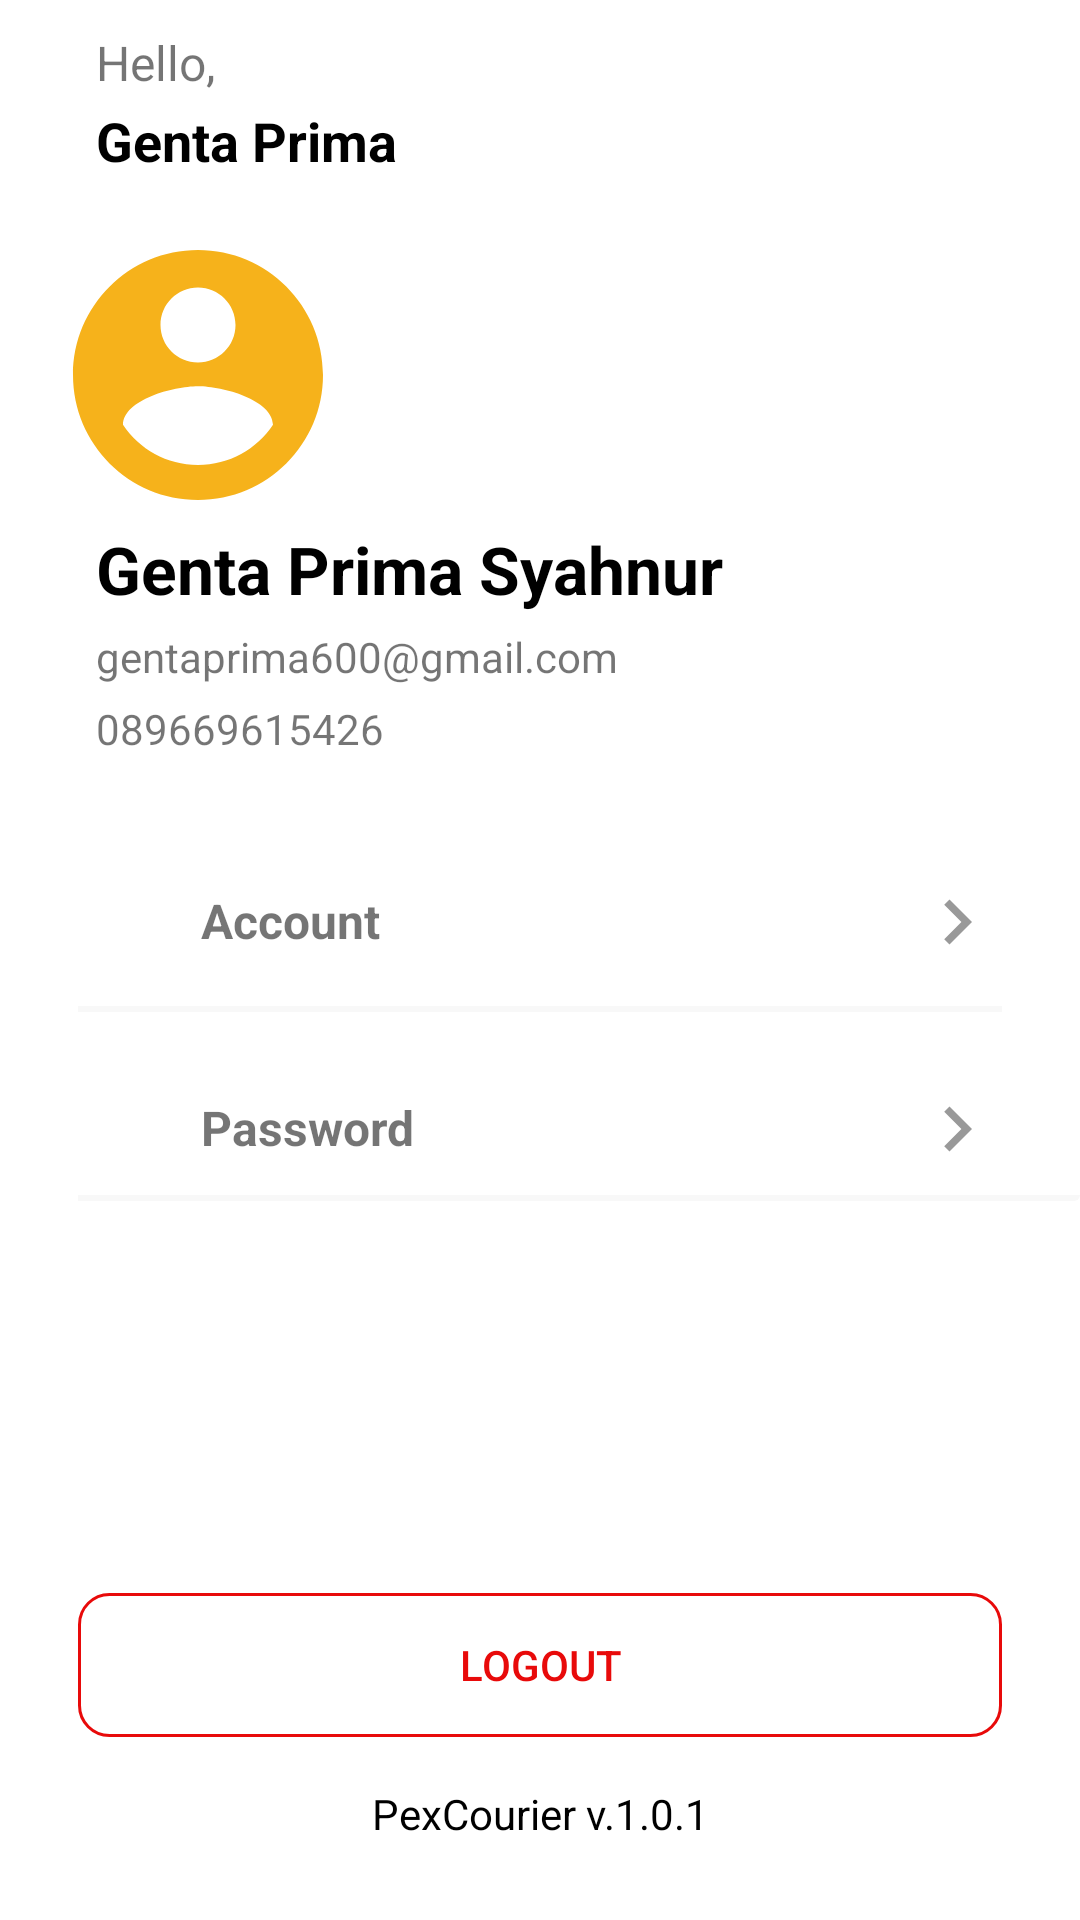

Reconstruct the res/layout file that produces this screen, plus the resources it refers to.
<!-- AndroidManifest.xml: application theme Theme.PEX_Courier -->
<!-- res/layout/activity_profile.xml -->
<?xml version="1.0" encoding="utf-8"?>
<androidx.constraintlayout.widget.ConstraintLayout xmlns:android="http://schemas.android.com/apk/res/android"
    xmlns:app="http://schemas.android.com/apk/res-auto"
    xmlns:tools="http://schemas.android.com/tools"
    android:layout_width="match_parent"
    android:layout_height="match_parent"
    tools:context=".ui.users.ProfileActivity">

    <include
        android:id="@+id/include"
        layout="@layout/app_bar"
        android:layout_width="match_parent"
        android:layout_height="wrap_content"
        app:layout_constraintEnd_toEndOf="parent"
        app:layout_constraintStart_toStartOf="parent"
        app:layout_constraintTop_toTopOf="parent" />

    <ImageView
        android:id="@+id/imageView2"
        android:layout_width="100dp"
        android:layout_height="100dp"
        android:layout_marginStart="@dimen/margin_small"
        android:layout_marginTop="@dimen/margin_small"
        android:src="@drawable/ic_baseline_account_circle_24"
        app:layout_constraintStart_toStartOf="parent"
        app:layout_constraintTop_toBottomOf="@+id/include" />

    <TextView
        android:id="@+id/tvName"
        android:layout_width="wrap_content"
        android:layout_height="wrap_content"
        android:text="Genta Prima Syahnur"
        android:textColor="@color/black"
        android:textSize="22sp"
        android:textStyle="bold"
        android:layout_marginStart="@dimen/margin_small"
        app:layout_constraintStart_toStartOf="@+id/imageView2"
        app:layout_constraintTop_toBottomOf="@+id/imageView2"
        tools:ignore="HardcodedText" />

    <TextView
        android:id="@+id/tvMail"
        android:layout_width="wrap_content"
        android:layout_height="wrap_content"
        android:layout_marginTop="5dp"
        android:text="gentaprima600@gmail.com"
        app:layout_constraintStart_toStartOf="@+id/tvName"
        app:layout_constraintTop_toBottomOf="@+id/tvName"
        tools:ignore="HardcodedText" />

    <TextView
        android:id="@+id/tvPhone"
        android:layout_width="wrap_content"
        android:layout_height="wrap_content"
        android:layout_marginTop="5dp"
        android:text="089669615426"
        app:layout_constraintStart_toStartOf="@+id/tvMail"
        app:layout_constraintTop_toBottomOf="@+id/tvMail"
        tools:ignore="HardcodedText" />

    <androidx.cardview.widget.CardView
        android:id="@+id/changeProfile"
        android:layout_width="match_parent"
        android:layout_height="wrap_content"
        app:cardElevation="0dp"
        app:layout_constraintEnd_toEndOf="parent"
        app:layout_constraintStart_toStartOf="parent"
        app:layout_constraintTop_toBottomOf="@+id/tvPhone"
        android:layout_marginTop="@dimen/margin_small"
        >

        <androidx.constraintlayout.widget.ConstraintLayout
            android:layout_width="match_parent"
            android:layout_height="match_parent"
            android:layout_marginStart="@dimen/margin_activity"
            android:layout_marginTop="@dimen/margin_activity"

            >

            <ImageView
                android:id="@+id/imageView3"
                android:layout_width="25dp"
                android:layout_height="25dp"
                android:src="@drawable/ic_baseline_people_24"
                app:layout_constraintStart_toStartOf="parent"
                app:layout_constraintTop_toTopOf="parent" />

            <TextView
                android:id="@+id/textView5"
                android:layout_width="wrap_content"
                android:layout_height="wrap_content"
                android:layout_marginStart="@dimen/margin_small"
                android:text="@string/account"
                android:textSize="16sp"
                android:textStyle="bold"
                app:layout_constraintBottom_toBottomOf="@+id/imageView3"
                app:layout_constraintStart_toEndOf="@+id/imageView3"
                app:layout_constraintTop_toTopOf="@+id/imageView3" />

            <ImageView
                android:id="@+id/imageView4"
                android:layout_width="30dp"
                android:layout_height="30dp"
                android:layout_marginEnd="@dimen/margin_activity"
                android:src="@drawable/ic_baseline_keyboard_arrow_right_24"
                app:layout_constraintBottom_toBottomOf="@+id/imageView3"
                app:layout_constraintEnd_toEndOf="parent"
                app:layout_constraintTop_toTopOf="@+id/imageView3" />

            <View
                android:layout_width="match_parent"
                android:layout_height="2dp"
                android:layout_marginTop="@dimen/margin_small"
                android:layout_marginEnd="@dimen/margin_activity"
                android:background="@color/colorGrey"
                app:layout_constraintEnd_toEndOf="@+id/imageView4"
                app:layout_constraintStart_toStartOf="parent"
                app:layout_constraintTop_toBottomOf="@+id/imageView3" />
        </androidx.constraintlayout.widget.ConstraintLayout>
    </androidx.cardview.widget.CardView>

    <androidx.cardview.widget.CardView
        android:id="@+id/cardPassword"
        android:layout_width="match_parent"
        android:layout_height="wrap_content"
        app:cardElevation="0dp"
        app:layout_constraintEnd_toEndOf="parent"
        app:layout_constraintStart_toStartOf="parent"
        app:layout_constraintTop_toBottomOf="@+id/changeProfile">

        <androidx.constraintlayout.widget.ConstraintLayout
            android:layout_width="match_parent"
            android:layout_height="match_parent"
            android:layout_marginStart="@dimen/margin_activity"
            android:layout_marginTop="@dimen/margin_activity"

            >

            <ImageView
                android:id="@+id/imageView6"
                android:layout_width="25dp"
                android:layout_height="25dp"
                android:src="@drawable/ic_baseline_vpn_key_24"
                app:layout_constraintStart_toStartOf="parent"
                app:layout_constraintTop_toTopOf="parent" />

            <TextView
                android:id="@+id/textView6"
                android:layout_width="wrap_content"
                android:layout_height="wrap_content"
                android:layout_marginStart="@dimen/margin_small"
                android:text="@string/password"
                android:textSize="16sp"
                android:textStyle="bold"
                app:layout_constraintBottom_toBottomOf="@+id/imageView6"
                app:layout_constraintStart_toEndOf="@+id/imageView6"
                app:layout_constraintTop_toTopOf="@+id/imageView6" />

            <ImageView
                android:id="@+id/imageView10"
                android:layout_width="30dp"
                android:layout_height="30dp"
                android:layout_marginEnd="@dimen/margin_activity"
                android:src="@drawable/ic_baseline_keyboard_arrow_right_24"
                app:layout_constraintBottom_toBottomOf="@+id/imageView6"
                app:layout_constraintEnd_toEndOf="parent"
                app:layout_constraintTop_toTopOf="@+id/imageView6" />

            <View
                android:layout_width="match_parent"
                android:layout_height="2dp"
                android:layout_marginTop="10dp"
                android:background="@color/colorGrey"
                app:layout_constraintBottom_toBottomOf="parent"
                app:layout_constraintStart_toStartOf="parent"
                app:layout_constraintTop_toBottomOf="@+id/imageView6" />
        </androidx.constraintlayout.widget.ConstraintLayout>
    </androidx.cardview.widget.CardView>

    <Button
        android:id="@+id/btn_logout"
        android:layout_width="match_parent"
        android:layout_height="wrap_content"
        android:layout_marginStart="@dimen/margin_activity"
        android:layout_marginEnd="@dimen/margin_activity"
        android:layout_marginBottom="@dimen/margin_small"
        android:background="@drawable/btn_logout"
        android:text="@string/logout"
        android:textColor="@color/coloRed"
        app:backgroundTint="@null"
        app:layout_constraintBottom_toTopOf="@+id/textView2"
        app:layout_constraintEnd_toEndOf="parent"
        app:layout_constraintStart_toStartOf="parent" />

    <TextView
        android:layout_marginBottom="@dimen/margin_activity"
        android:id="@+id/textView2"
        android:layout_width="wrap_content"
        android:layout_height="wrap_content"
        android:text="@string/app_version"
        android:textColor="@color/black"
        app:layout_constraintBottom_toBottomOf="parent"
        app:layout_constraintEnd_toEndOf="parent"
        app:layout_constraintStart_toStartOf="parent" />

</androidx.constraintlayout.widget.ConstraintLayout>
<!-- res/layout/app_bar.xml (included above) -->
<?xml version="1.0" encoding="utf-8"?>
<androidx.appcompat.widget.Toolbar
    xmlns:android="http://schemas.android.com/apk/res/android"
    xmlns:app="http://schemas.android.com/apk/res-auto"
    xmlns:tools="http://schemas.android.com/tools"
    android:layout_width="match_parent"
    android:id="@+id/appBar"
    android:background="@color/colorWhite"
    android:layout_height="?actionBarSize"
    >

    <androidx.constraintlayout.widget.ConstraintLayout
        android:layout_width="match_parent"
        android:layout_height="match_parent">

        <TextView
            android:id="@+id/toolbar_title2"
            style="@style/TextAppearance.AppCompat.Widget.ActionBar.Title"
            android:layout_width="wrap_content"
            android:layout_height="wrap_content"
            android:text="Profile"
            android:textColor="@color/black"
            android:visibility="gone"
            app:layout_constraintBottom_toBottomOf="parent"
            app:layout_constraintStart_toStartOf="parent"
            app:layout_constraintTop_toTopOf="parent"
            tools:ignore="HardcodedText" />

        <TextView
            android:id="@+id/tv_hello_title"
            android:layout_width="wrap_content"
            android:layout_height="wrap_content"
            android:layout_marginStart="@dimen/margin_small"
            android:layout_marginTop="10dp"
            android:text="@string/hello"
            android:textSize="16sp"
            app:layout_constraintStart_toStartOf="parent"
            app:layout_constraintTop_toTopOf="parent"

            />

        <TextView
            android:layout_marginTop="3dp"
            android:id="@+id/tv_name_title"
            android:layout_width="wrap_content"
            android:layout_height="wrap_content"
            android:text="@string/genta_prima"
            android:textColor="@color/black"
            android:textSize="18sp"
            android:textStyle="bold"
            app:layout_constraintStart_toStartOf="@+id/tv_hello_title"
            app:layout_constraintTop_toBottomOf="@+id/tv_hello_title" />

        <TextView
            android:visibility="gone"
            android:layout_marginStart="-20dp"
            android:id="@+id/toolbar_title"
            style="@style/TextAppearance.AppCompat.Widget.ActionBar.Title"
            android:layout_width="wrap_content"
            android:layout_height="wrap_content"
            android:layout_gravity="center"
            android:text="Home"
            android:textColor="@color/black"
            app:layout_constraintBottom_toBottomOf="parent"
            app:layout_constraintEnd_toEndOf="parent"
            app:layout_constraintStart_toStartOf="parent"
            app:layout_constraintTop_toTopOf="parent" />

        <ImageView

            android:layout_marginEnd="@dimen/margin_activity"
            android:id="@+id/btn_setting"
            android:layout_width="25dp"
            android:layout_height="25dp"
            android:layout_gravity="end"
            android:src="@drawable/user"
            app:layout_constraintBottom_toBottomOf="parent"
            app:layout_constraintEnd_toEndOf="parent"
            app:layout_constraintTop_toTopOf="parent" />

    </androidx.constraintlayout.widget.ConstraintLayout>


</androidx.appcompat.widget.Toolbar>
<!-- resources referenced by this layout -->
<resources>
  <color name="black">#FF000000</color>
  <color name="coloRed">#E80A0A</color>
  <color name="colorGrey">#F8F8F8</color>
  <color name="colorWhite">#FFF</color>
  <dimen name="margin_activity">26dp</dimen>
  <dimen name="margin_small">16dp</dimen>
  <!-- drawable btn_logout (drawable) -->
  <?xml version="1.0" encoding="utf-8"?>
  <shape xmlns:android="http://schemas.android.com/apk/res/android">
      <solid android:color="@color/colorTransparent"/>
      <stroke android:color="@color/coloRed" android:width="1dp"/>
      <corners
          android:radius="10dp"/>
  
  </shape>
  <!-- drawable ic_baseline_account_circle_24 (drawable) -->
  <vector android:height="24dp" android:tint="#F6B21B"
      android:viewportHeight="24" android:viewportWidth="24"
      android:width="24dp" xmlns:android="http://schemas.android.com/apk/res/android">
      <path android:fillColor="@android:color/white" android:pathData="M12,2C6.48,2 2,6.48 2,12s4.48,10 10,10 10,-4.48 10,-10S17.52,2 12,2zM12,5c1.66,0 3,1.34 3,3s-1.34,3 -3,3 -3,-1.34 -3,-3 1.34,-3 3,-3zM12,19.2c-2.5,0 -4.71,-1.28 -6,-3.22 0.03,-1.99 4,-3.08 6,-3.08 1.99,0 5.97,1.09 6,3.08 -1.29,1.94 -3.5,3.22 -6,3.22z"/>
  </vector>
  <!-- drawable ic_baseline_keyboard_arrow_right_24 (drawable) -->
  <vector android:height="24dp" android:tint="#999999"
      android:viewportHeight="24" android:viewportWidth="24"
      android:width="24dp" xmlns:android="http://schemas.android.com/apk/res/android">
      <path android:fillColor="@android:color/white" android:pathData="M8.59,16.59L13.17,12 8.59,7.41 10,6l6,6 -6,6 -1.41,-1.41z"/>
  </vector>
  <string name="account">Account</string>
  <string name="app_version">PexCourier v.1.0.1</string>
  <string name="genta_prima">Genta Prima</string>
  <string name="hello">Hello,</string>
  <string name="logout">Logout</string>
  <string name="password">Password</string>
  <style name="Theme.PEX_Courier" parent="Theme.MaterialComponents.DayNight.NoActionBar">
          
          <item name="colorPrimary">@color/colorPrimary</item>
          <item name="colorPrimaryVariant">@color/purple_700</item>
          <item name="colorOnPrimary">@color/white</item>
          
          <item name="colorSecondary">@color/teal_200</item>
          <item name="colorSecondaryVariant">@color/teal_700</item>
          <item name="colorOnSecondary">@color/black</item>
          <item name="windowActionBar">false</item>
          <item name="windowNoTitle">true</item>
          
  
          <item name="android:statusBarColor">@color/colorWhite</item>
      </style>
  <color name="colorTransparent">#00F8F8F8</color>
  <color name="colorPrimary">#F6B21B</color>
  <color name="purple_700">#FF3700B3</color>
  <color name="white">#FFFFFFFF</color>
  <color name="teal_200">#FF03DAC5</color>
  <color name="teal_700">#FF018786</color>
</resources>
